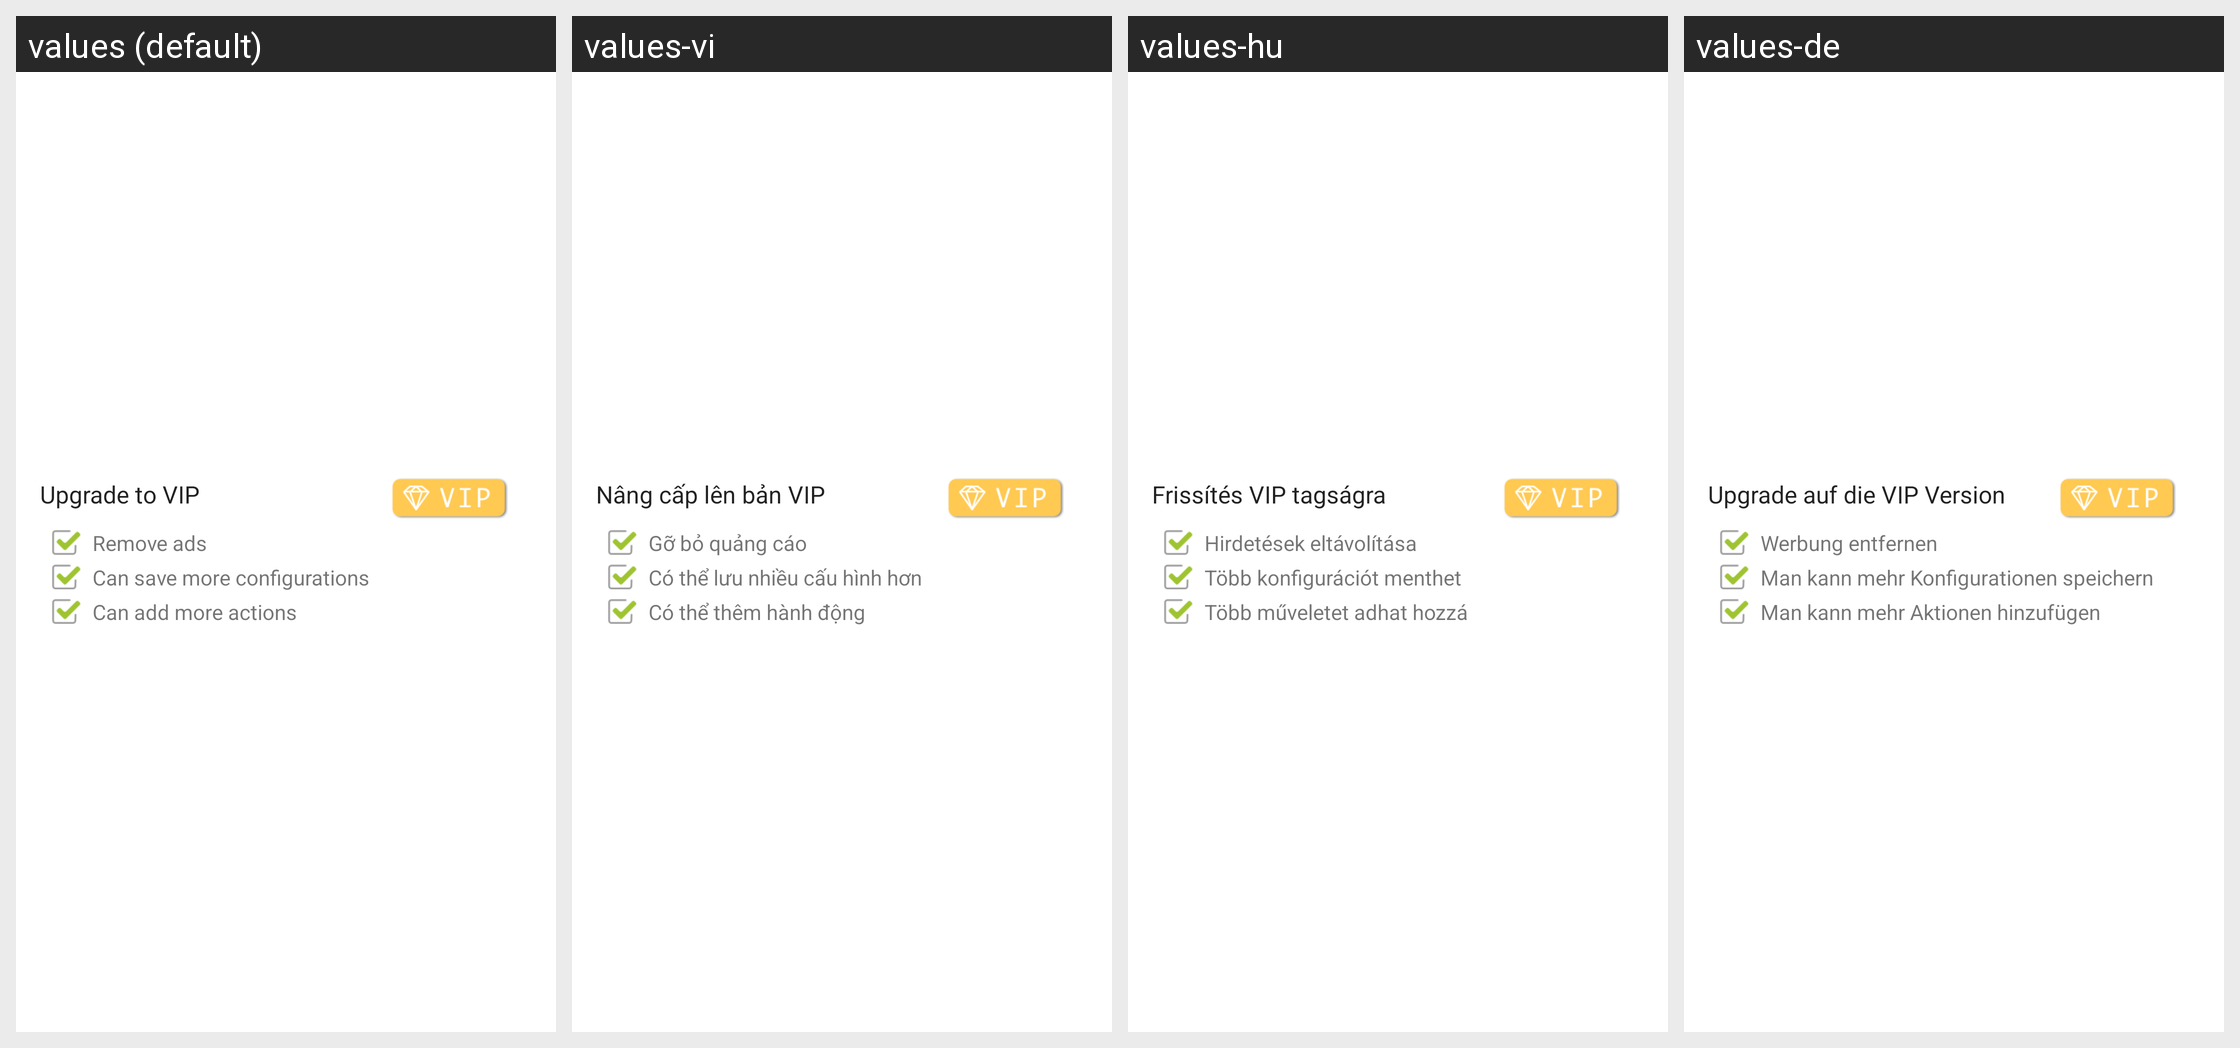

The same Android screen rendered under several of its app's locales, left to right. List the strings drawn on it with the default value and each locale's translation.
Android screen res/layout/preference_pro_version.xml rendered under 4 locales, left to right: values (default), values-vi, values-hu, values-de. Device: Nexus 5 (rendered at 1080×1920; each locale shown at half size, 540×960, under a caption strip naming it); theme AppTheme.
Other locales in the repository, not shown: values-as, values-bg, values-bn, values-cs, values-es, values-es-rUS, values-et, values-eu, values-fi, values-gu, values-hi, values-hr, values-hy, values-in, values-iw, values-ja, values-ka, values-kk, values-km, values-kn, values-ky, values-ml, values-nb, values-nl, values-ru, values-sk, values-sr, values-sw, values-tl, values-tr, values-zh-rCN.
Strings drawn on this screen, with the default value and each locale's value (text and hints the layout hard-codes, and strings that could not be matched under every locale, appear in the picture but are not listed):

preference_other_upgrade_vip
  values: Upgrade to VIP
  values-vi: Nâng cấp lên bản VIP
  values-hu: Frissítés VIP tagságra
  values-de: Upgrade auf die VIP Version

purchase_no_ads
  values: Remove ads
  values-vi: Gỡ bỏ quảng cáo
  values-hu: Hirdetések eltávolítása
  values-de: Werbung entfernen

purchase_config_unlimited
  values: Can save more configurations
  values-vi: Có thể lưu nhiều cấu hình hơn
  values-hu: Több konfigurációt menthet
  values-de: Man kann mehr Konfigurationen speichern

purchase_action_unlimited
  values: Can add more actions
  values-vi: Có thể thêm hành động
  values-hu: Több műveletet adhat hozzá
  values-de: Man kann mehr Aktionen hinzufügen
